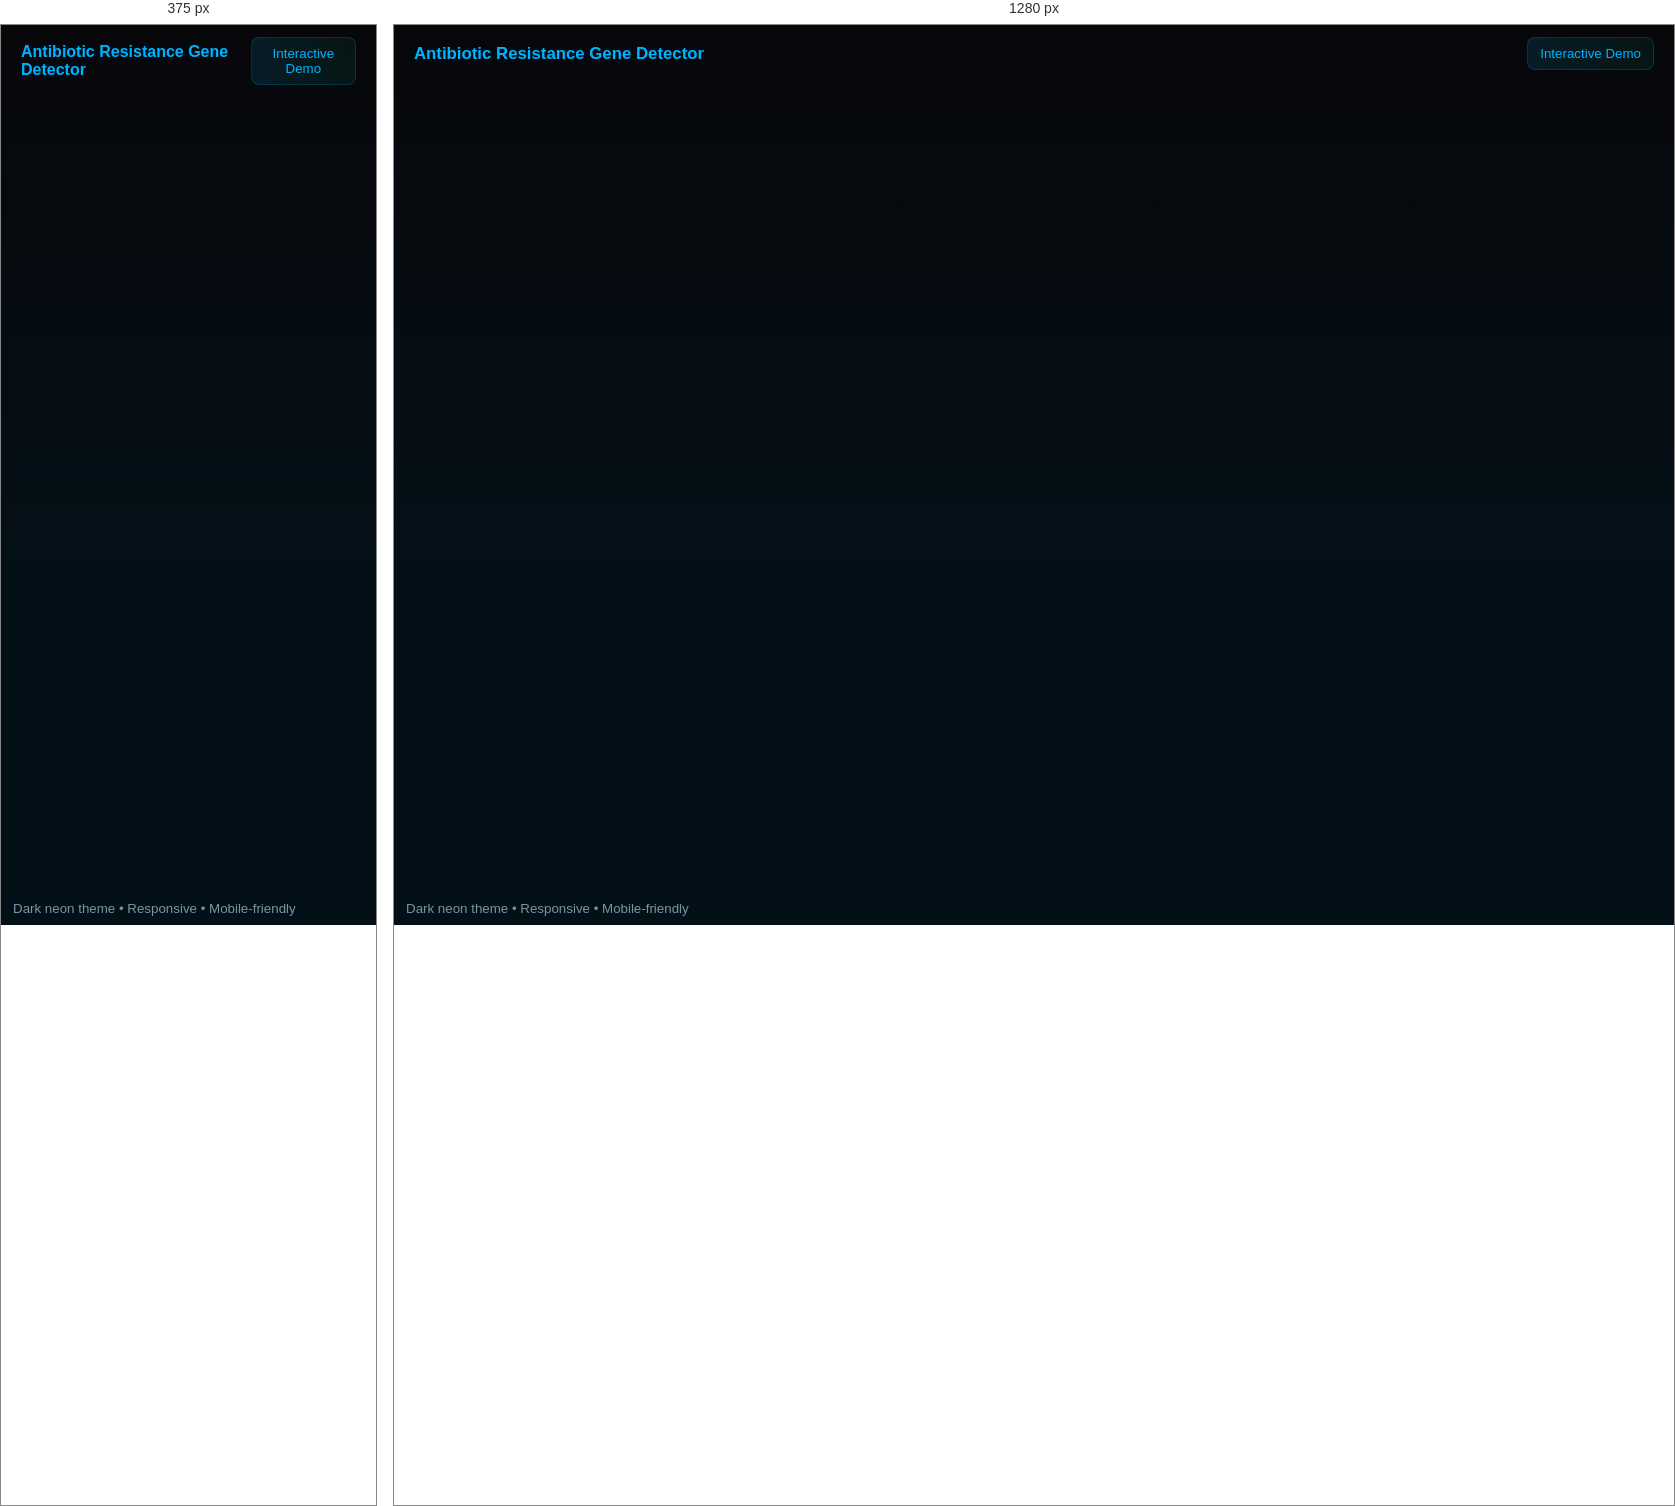
Rendered at 375 px and 1280 px, left to right.

<!-- file: index.html -->
<!doctype html>
<html lang="en">
<head>
  <meta charset="utf-8" />
  <meta name="viewport" content="width=device-width,initial-scale=1" />
  <title>Antibiotic Resistance Gene Detector — 3D Showcase</title>
  <link rel="stylesheet" href="styles.css">
</head>
<body>
  <div id="app">
    <header class="topbar">
      <h1>Antibiotic Resistance Gene Detector</h1>
      <nav class="nav">
        <button id="open-demo">Interactive Demo</button>
      </nav>
    </header>

    <main class="stage">
      <div id="canvas-container"></div>
      <aside id="module-panel" class="panel hidden">
        <button id="close-panel" class="close">✕</button>
        <h2 id="module-title">Module</h2>
        <div id="module-canvas-wrap">
          <canvas id="module-canvas"></canvas>
        </div>
        <div id="module-info" class="info"></div>
      </aside>
    </main>

    <footer class="footer">
      <small>Dark neon theme • Responsive • Mobile-friendly</small>
    </footer>
  </div>

  <!-- Three.js and helpers (CDN) -->
  <script src="https://cdn.jsdelivr.net/npm/three@0.152.2/build/three.min.js"></script>
  <script src="https://cdn.jsdelivr.net/npm/three@0.152.2/examples/js/controls/OrbitControls.js"></script>

  <script type="module" src="app.js"></script>
</body>
</html>


/* @media block from styles.css */
@media(max-width:720px){
  .panel{left:10px;right:10px;top:auto;bottom:12px;width:auto;height:46vh}
  .topbar h1{font-size:1rem}
}